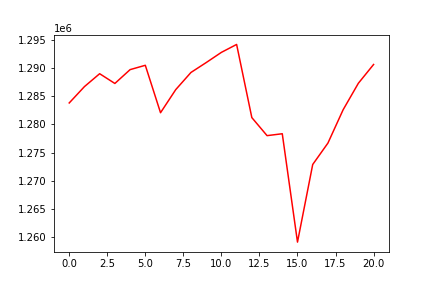

Values plotted in this chart, from the file beside it:
, 0
0, 1283810
1, 1286713
2, 1289003
3, 1287271
4, 1289727
5, 1290498
6, 1282076
7, 1286179
8, 1289226
9, 1290979
10, 1292793
11, 1294199
12, 1281211
13, 1278008
14, 1278344
15, 1259104
16, 1272884
17, 1276688
18, 1282610
19, 1287307
20, 1290641
